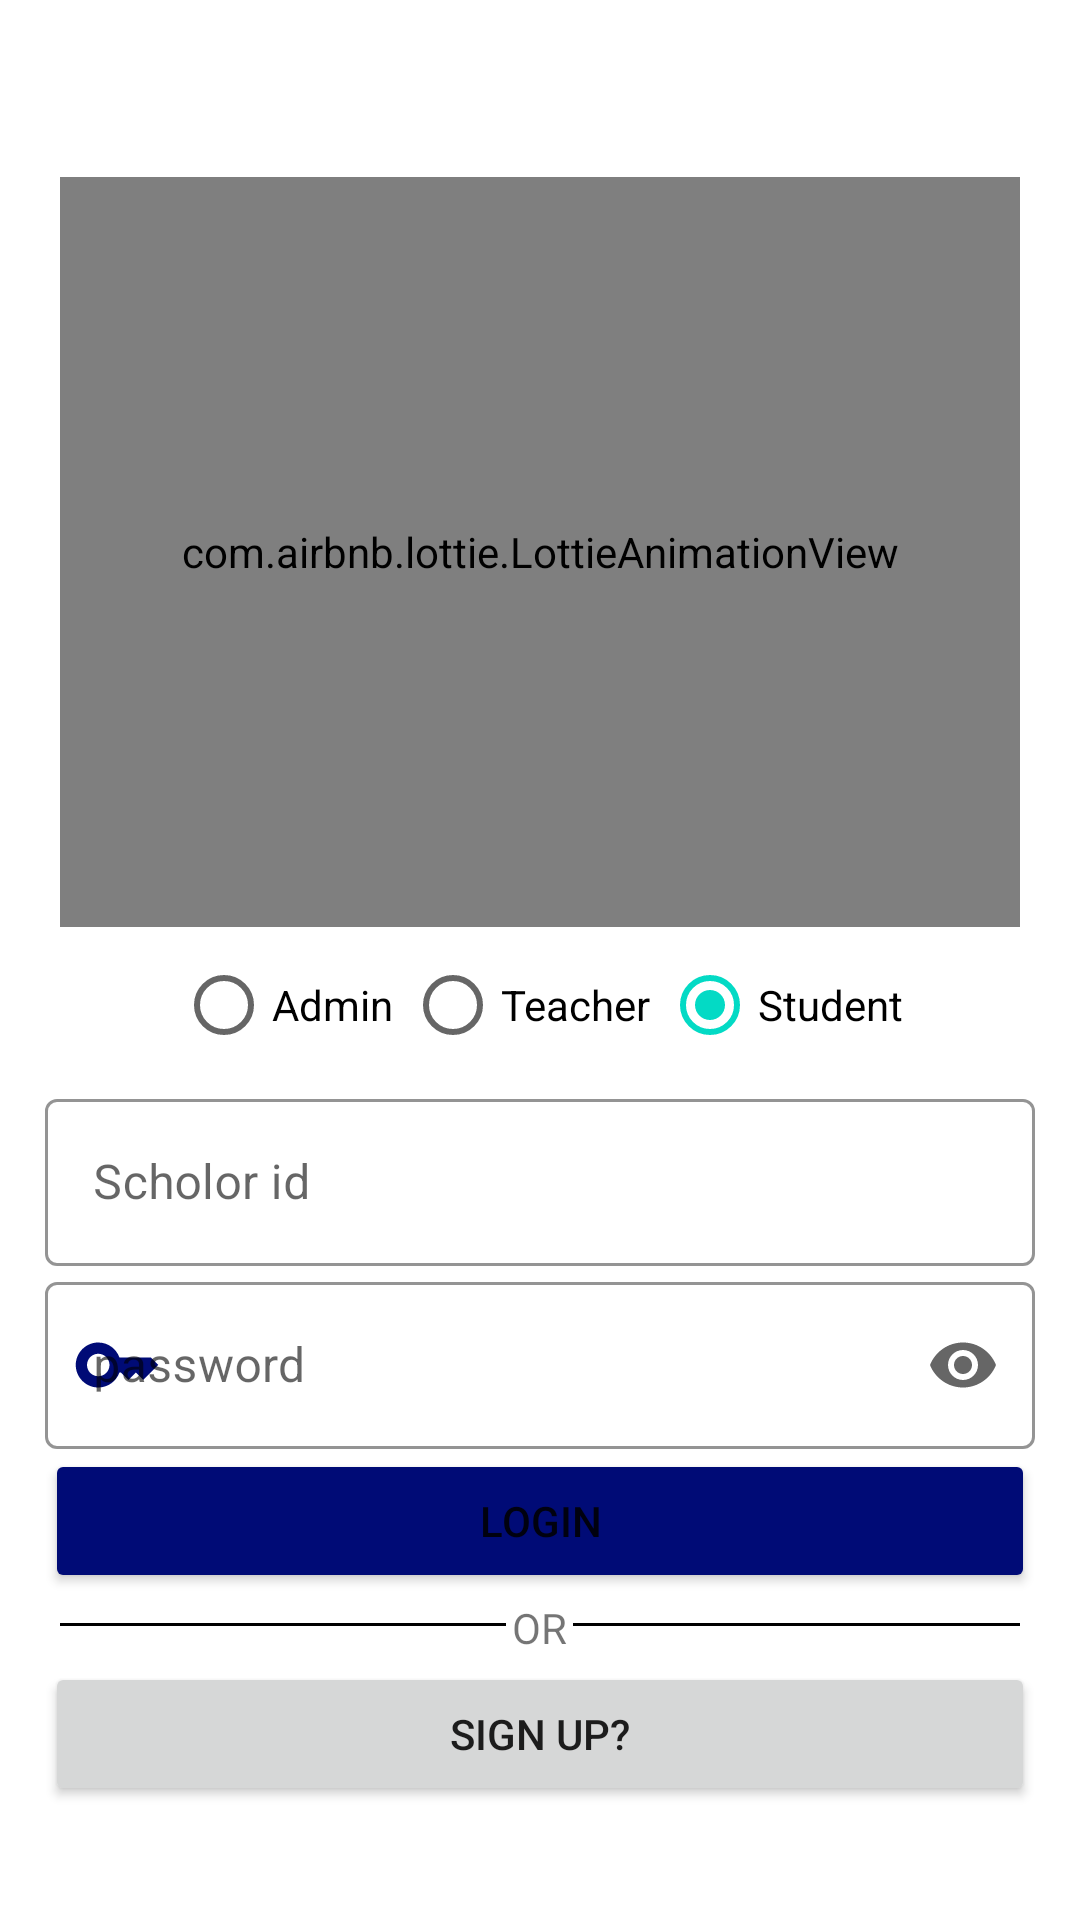

Reconstruct the res/layout file that produces this screen, plus the resources it refers to.
<!-- AndroidManifest.xml: application theme Theme.Collage_Managment_System -->
<!-- res/layout/login.xml -->
<?xml version="1.0" encoding="utf-8"?>
<LinearLayout xmlns:android="http://schemas.android.com/apk/res/android"
    xmlns:app="http://schemas.android.com/apk/res-auto"
    xmlns:tools="http://schemas.android.com/tools"
    android:layout_width="match_parent"
    android:layout_height="wrap_content"
android:orientation="vertical"
    android:visibility="visible"
    tools:context=".login">
<ScrollView
    android:layout_width="match_parent"
    android:layout_height="match_parent">
    <LinearLayout
        android:layout_width="match_parent"
        android:orientation="vertical"
        android:layout_margin="10dp"
        android:layout_height="match_parent">
        <TextView
            android:id="@+id/connection_id"
            android:layout_width="match_parent"
            android:layout_height="wrap_content"

            android:text=""
            />
        <com.airbnb.lottie.LottieAnimationView
            android:layout_width="match_parent"
            android:layout_height="250dp"
            android:layout_marginLeft="10dp"
            android:layout_marginTop="30dp"
            android:layout_marginRight="10dp"

            app:lottie_autoPlay="true"

            app:lottie_loop="true"
            app:lottie_rawRes="@raw/building"


            />

        <RadioGroup
            android:layout_width="match_parent"
            android:layout_height="wrap_content"
            android:orientation="horizontal"
            android:gravity="center"
            android:id="@+id/rg"

            >
            <RadioButton
                android:layout_width="wrap_content"
                android:layout_height="wrap_content"
                android:layout_margin="2dp"

                android:id="@+id/r_admin"
                android:text="Admin"

                />
            <RadioButton
                android:layout_width="wrap_content"
                android:layout_height="wrap_content"
                android:layout_margin="2dp"

                android:id="@+id/r_teacher"
                android:text="Teacher"

                />
            <RadioButton
                android:layout_width="wrap_content"
                android:layout_height="wrap_content"
                android:id="@+id/r_student"
                android:layout_margin="2dp"

                android:checked="true"
                android:text="Student"/>
        </RadioGroup>


        <com.google.android.material.textfield.TextInputLayout

            android:id="@+id/text1"
            style="@style/Widget.MaterialComponents.TextInputLayout.OutlinedBox"

            android:layout_width="match_parent"

            android:layout_height="wrap_content"
            android:layout_marginLeft="5dp"
            android:layout_marginRight="5dp"
            android:backgroundTint="@color/blue"

            app:boxBackgroundMode="outline"
            app:boxStrokeColor="@color/blue"
            app:endIconMode="clear_text"
            app:hintTextColor="@color/blue"
            app:startIconDrawable="@drawable/baseline_account_circle_24"
            app:startIconTint="@color/blue">

            <com.google.android.material.textfield.TextInputEditText
                android:id="@id/s_id"
                android:layout_width="match_parent"
                android:layout_height="wrap_content"


                android:hint="Scholor id"

                android:inputType="text" />

        </com.google.android.material.textfield.TextInputLayout>

        <com.google.android.material.textfield.TextInputLayout
            android:id="@+id/text2"
            style="@style/Widget.MaterialComponents.TextInputLayout.OutlinedBox"
            android:layout_width="match_parent"
            android:layout_height="wrap_content"
            android:layout_marginLeft="5dp"
            android:layout_marginRight="5dp"
            app:boxBackgroundMode="outline"

            app:boxStrokeColor="@color/blue"
            app:endIconMode="password_toggle"
            app:hintTextColor="@color/blue"
            app:startIconDrawable="@drawable/password"
            app:startIconTint="@color/blue">

            <com.google.android.material.textfield.TextInputEditText
                android:id="@+id/p_id"

                android:layout_width="match_parent"
                android:layout_height="wrap_content"


                android:hint="password"
                android:inputType="textPassword"


                />
        </com.google.android.material.textfield.TextInputLayout>
        <Button
            android:id="@+id/Login_btn"
            android:layout_width="match_parent"
            android:layout_height="wrap_content"
            android:layout_gravity="center"
            android:layout_marginLeft="5dp"
            android:layout_marginRight="5dp"
            android:padding="10dp"
            android:backgroundTint="@color/blue"
            android:text="Login" />













        <RelativeLayout
            android:layout_width="match_parent"
            android:layout_height="wrap_content">

            <View
                android:layout_width="match_parent"
                android:layout_height="1dp"
                android:layout_marginStart="10dp"

                android:layout_marginTop="10dp"
                android:layout_marginEnd="10dp"
                android:layout_marginBottom="10dp"
                android:background="@color/black" />
            <TextView
                android:layout_width="wrap_content"
                android:layout_height="wrap_content"
                android:padding="2dp"
                android:text="OR"
                android:layout_centerHorizontal="true"
                android:background="@color/white"
                />
        </RelativeLayout>


        <Button
            android:id="@+id/reg"
            android:layout_width="match_parent"
            android:layout_height="wrap_content"
            android:layout_marginLeft="5dp"
            android:layout_marginRight="5dp"

            android:text="Sign up?"



            />


    </LinearLayout>
</ScrollView>

</LinearLayout>
<!-- resources referenced by this layout -->
<resources>
  <color name="black">#FF000000</color>
  <color name="blue">#000b76</color>
  <color name="white">#FFFFFFFF</color>
  <!-- drawable password (drawable) -->
  <vector android:height="30dp" android:tint="@color/blue"
      android:viewportHeight="24" android:viewportWidth="24"
      android:width="30dp" xmlns:android="http://schemas.android.com/apk/res/android">
      <path android:fillColor="@android:color/white" android:pathData="M21,10h-8.35C11.83,7.67 9.61,6 7,6c-3.31,0 -6,2.69 -6,6s2.69,6 6,6c2.61,0 4.83,-1.67 5.65,-4H13l2,2l2,-2l2,2l4,-4.04L21,10zM7,15c-1.65,0 -3,-1.35 -3,-3c0,-1.65 1.35,-3 3,-3s3,1.35 3,3C10,13.65 8.65,15 7,15z"/>
  </vector>
  <style name="Theme.Collage_Managment_System" parent="Theme.MaterialComponents.DayNight.NoActionBar">
          
  
          <item name="colorPrimary">@color/blue</item>
  
          <item name="colorPrimaryVariant">@color/purple_700</item>
          <item name="colorOnPrimary">@color/white</item>
          
          <item name="colorSecondary">@color/teal_200</item>
          <item name="colorSecondaryVariant">@color/teal_700</item>
          <item name="colorOnSecondary">@color/black</item>
          
          <item name="android:statusBarColor">?attr/colorPrimaryVariant</item>
          
      </style>
  <color name="purple_700">#FF3700B3</color>
  <color name="teal_200">#FF03DAC5</color>
  <color name="teal_700">#FF018786</color>
</resources>
